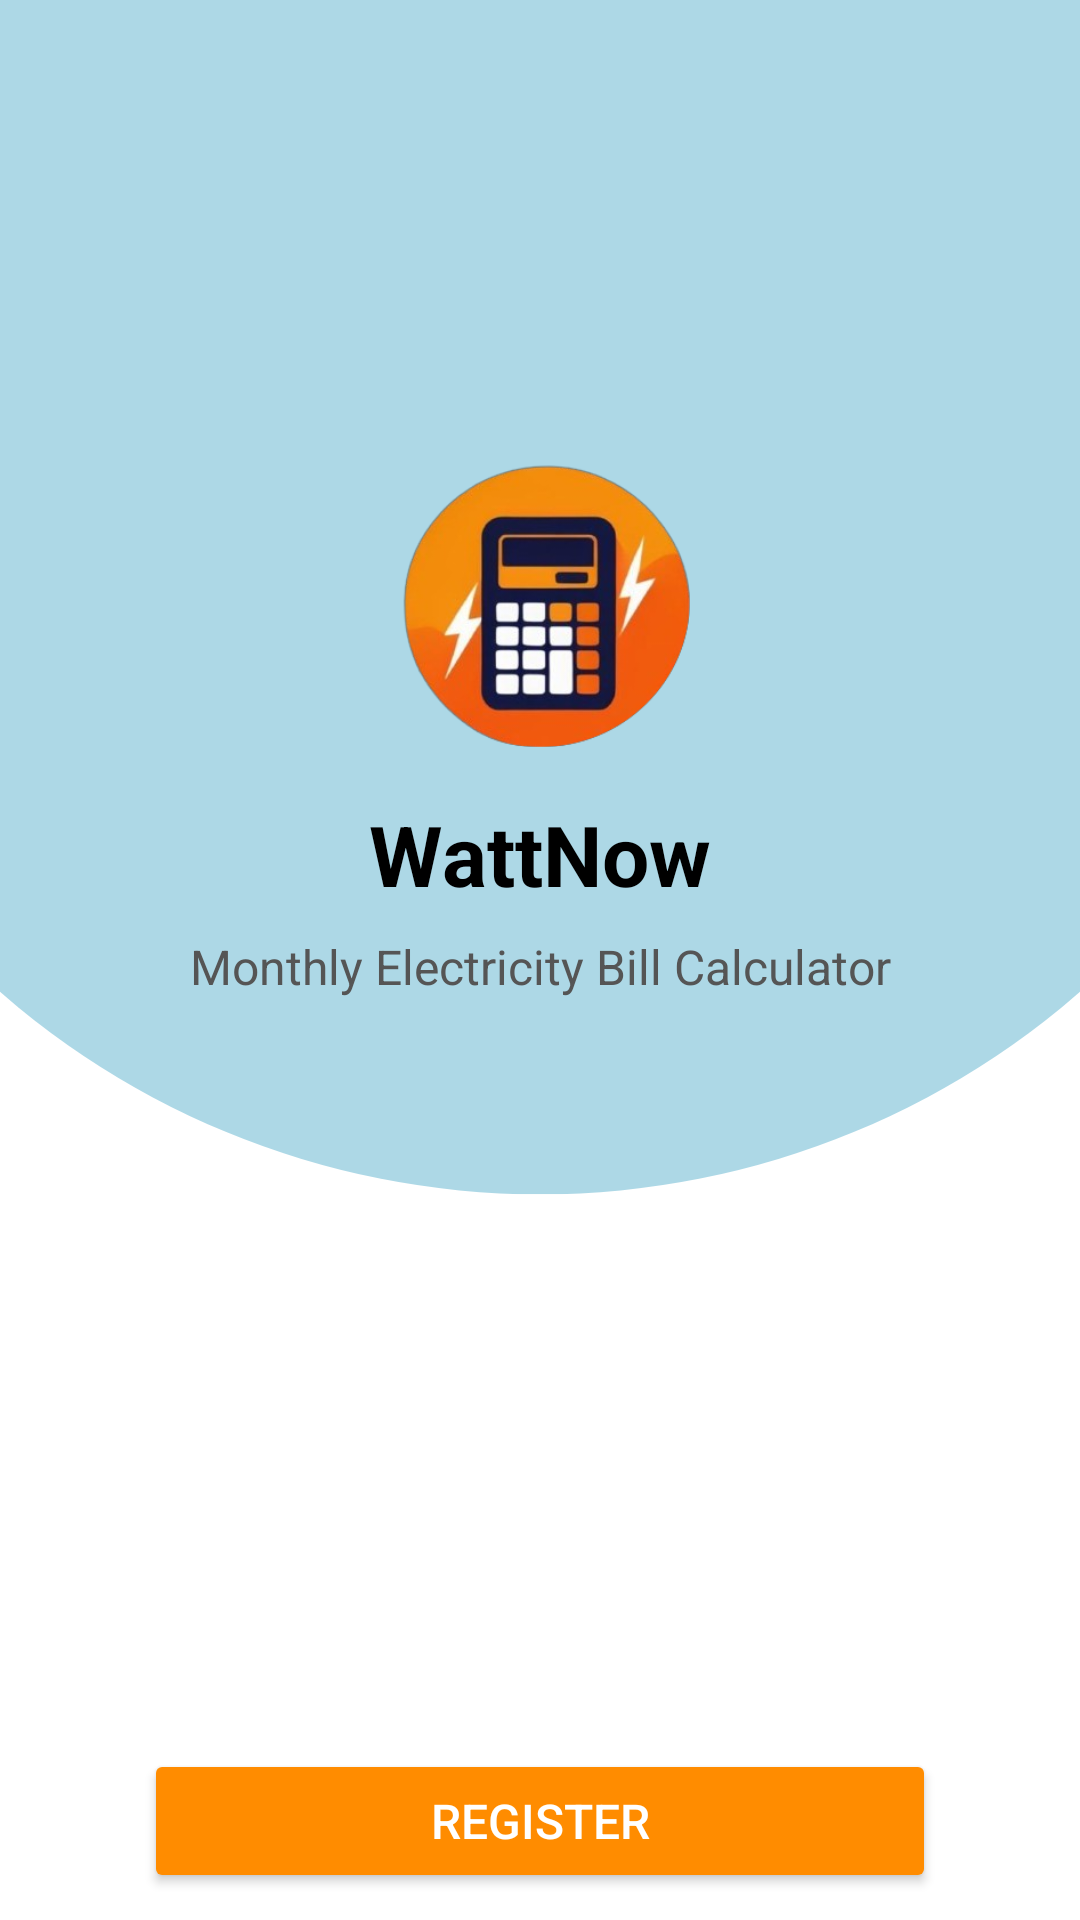

Reconstruct the res/layout file that produces this screen, plus the resources it refers to.
<!-- AndroidManifest.xml: application theme Theme.WattNow -->
<!-- res/layout/activity_main.xml -->
<?xml version="1.0" encoding="utf-8"?>
<androidx.constraintlayout.widget.ConstraintLayout xmlns:android="http://schemas.android.com/apk/res/android"
    xmlns:app="http://schemas.android.com/apk/res-auto"
    xmlns:tools="http://schemas.android.com/tools"
    android:id="@+id/main"
    android:layout_width="match_parent"
    android:layout_height="match_parent"
    android:background="@drawable/background_image"
    tools:context=".MainActivity">

    
    <ImageView
    android:id="@+id/logoImage"
    android:layout_width="100dp"
    android:layout_height="100dp"
    android:src="@drawable/logo2"
    android:contentDescription="App Logo"
    android:layout_marginTop="150dp"
    app:layout_constraintTop_toTopOf="parent"
    app:layout_constraintStart_toStartOf="parent"
    app:layout_constraintEnd_toEndOf="parent" />

    
    <TextView
        android:id="@+id/appTitle"
        android:layout_width="wrap_content"
        android:layout_height="wrap_content"
        android:text="WattNow"
        android:textSize="28sp"
        android:textStyle="bold"
        android:textColor="#000000"
        android:layout_marginTop="16dp"
        app:layout_constraintTop_toBottomOf="@id/logoImage"
        app:layout_constraintStart_toStartOf="parent"
        app:layout_constraintEnd_toEndOf="parent" />

    
    <TextView
        android:id="@+id/appSubtitle"
        android:layout_width="wrap_content"
        android:layout_height="wrap_content"
        android:text="Monthly Electricity Bill Calculator"
        android:textSize="16sp"
        android:textColor="#555555"
        android:layout_marginTop="8dp"
        app:layout_constraintTop_toBottomOf="@id/appTitle"
        app:layout_constraintStart_toStartOf="parent"
        app:layout_constraintEnd_toEndOf="parent" />

    
    <Button
        android:id="@+id/button2"
        android:layout_width="0dp"
        android:layout_height="wrap_content"
        android:layout_marginTop="250dp"
        android:layout_marginStart="48dp"
        android:layout_marginEnd="48dp"
        android:onClick="openRegister"
        android:text="REGISTER"
        android:textAllCaps="false"
        android:textSize="16sp"
        android:backgroundTint="#FF8C00"
        android:textColor="#FFFFFF"
        android:elevation="4dp"
        app:layout_constraintTop_toBottomOf="@id/appSubtitle"
        app:layout_constraintStart_toStartOf="parent"
        app:layout_constraintEnd_toEndOf="parent" />

    
    <Button
        android:id="@+id/button"
        android:layout_width="0dp"
        android:layout_height="wrap_content"
        android:layout_marginTop="16dp"
        android:layout_marginStart="48dp"
        android:layout_marginEnd="48dp"
        android:onClick="openLogin"
        android:text="LOGIN"
        android:textAllCaps="false"
        android:textSize="16sp"
        android:backgroundTint="#FF8C00"
        android:textColor="#FFFFFF"
        android:elevation="4dp"
        app:layout_constraintTop_toBottomOf="@id/button2"
        app:layout_constraintStart_toStartOf="parent"
        app:layout_constraintEnd_toEndOf="parent" />
</androidx.constraintlayout.widget.ConstraintLayout>
<!-- resources referenced by this layout -->
<resources>
  <!-- drawable background_image: png bitmap (drawable, 19999 bytes) -->
  <!-- drawable logo2: png bitmap (drawable, 84191 bytes) -->
  <style name="Theme.WattNow" parent="Base.Theme.WattNow" />
  <style name="Base.Theme.WattNow" parent="Theme.Material3.DayNight.NoActionBar">
          
          
      </style>
</resources>
